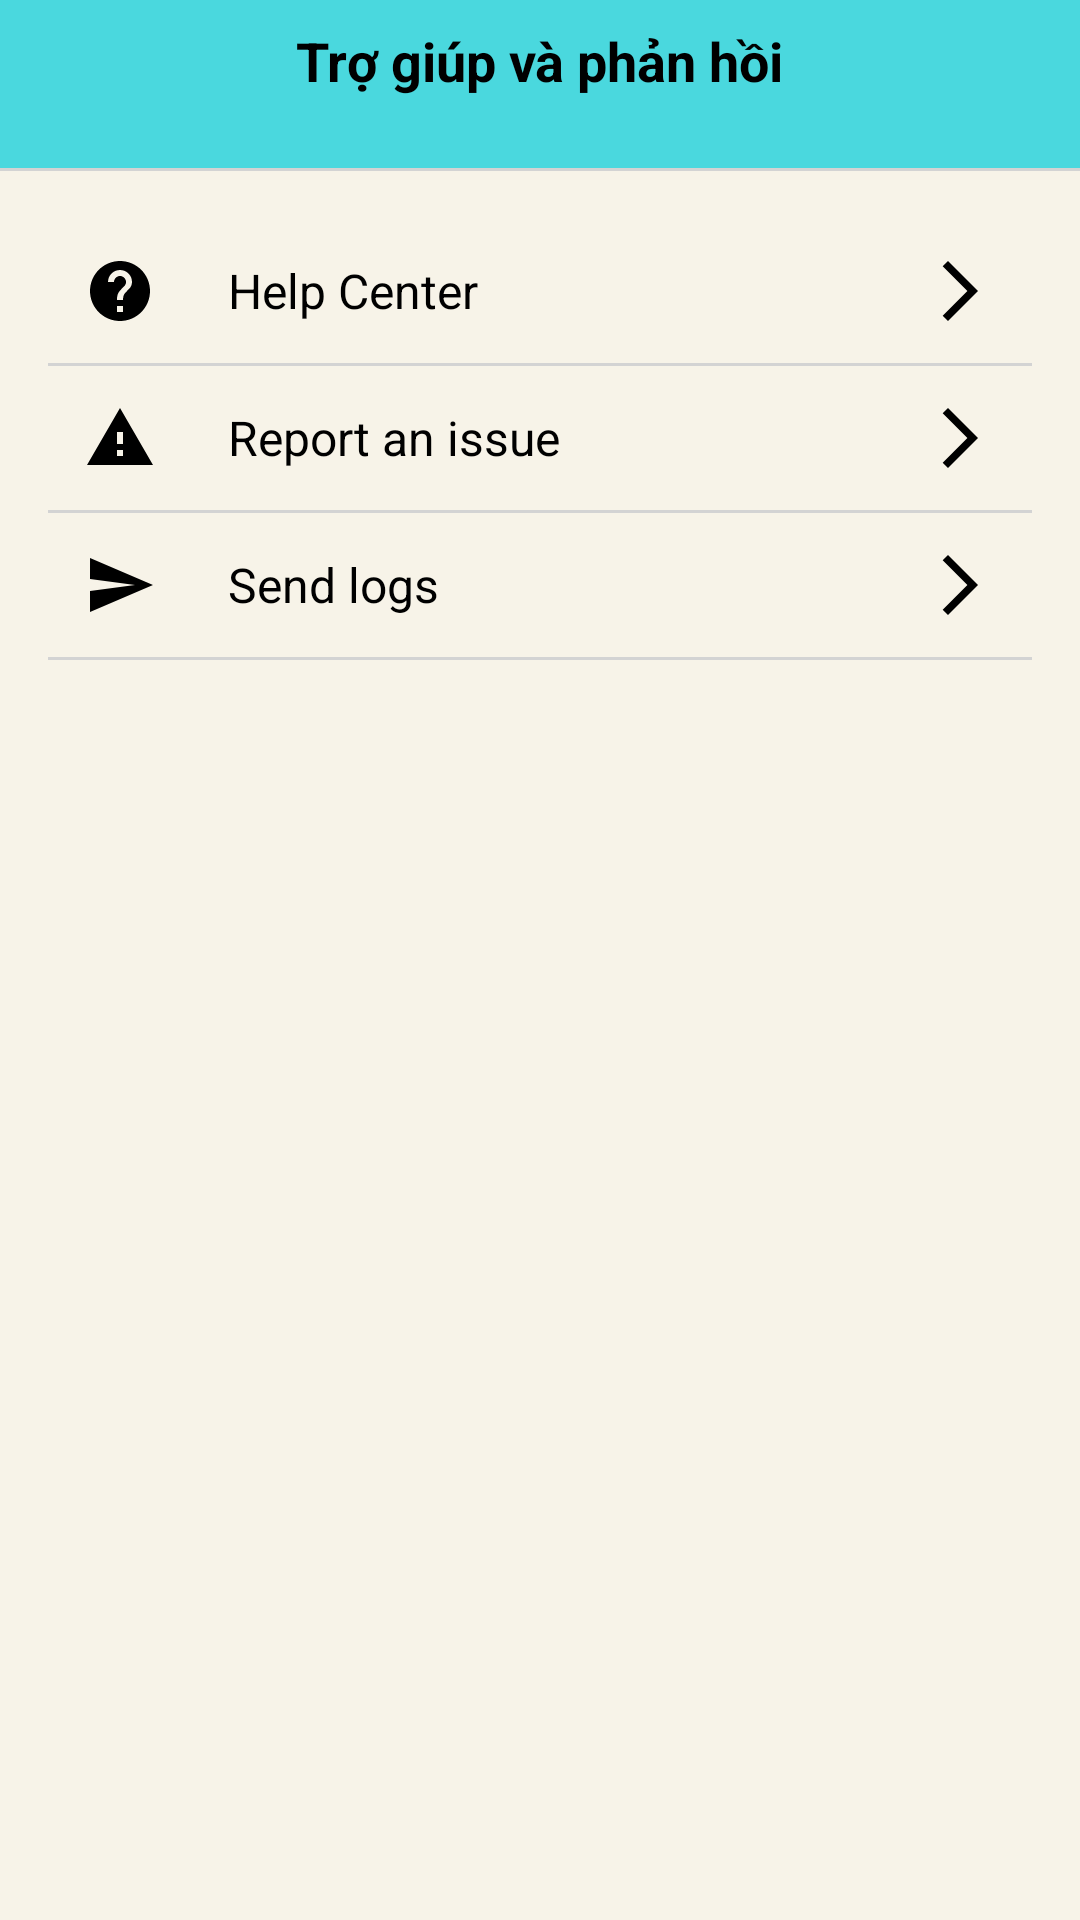

Produce the Android XML layout that renders to this screen, including the resource entries it uses.
<!-- AndroidManifest.xml: application theme Theme.Nhom18 -->
<!-- res/layout/trogiupphanhoi.xml -->
<?xml version="1.0" encoding="utf-8"?>

<LinearLayout xmlns:android="http://schemas.android.com/apk/res/android"
    android:layout_width="match_parent"
    android:layout_height="match_parent"
    android:orientation="vertical"
    android:background="#F7F3E8">

    

    
    <RelativeLayout
        android:layout_width="match_parent"
        android:layout_height="56dp"
        android:background="#4AD8DE"
        android:padding="8dp">

        <ImageView
            android:id="@+id/backButton"
            android:layout_width="24dp"
            android:layout_height="24dp"
            android:layout_alignParentStart="true"
            android:contentDescription="Back button"
            android:src="@drawable/ic_back_arrow" />

        <TextView
            android:id="@+id/titleText"
            android:layout_width="wrap_content"
            android:layout_height="wrap_content"
            android:layout_centerHorizontal="true"
            android:text="Trợ giúp và phản hồi"
            android:textColor="#000000"
            android:textSize="18sp"
            android:textStyle="bold" />
    </RelativeLayout>

    <View
        android:layout_width="match_parent"
        android:layout_height="1dp"
        android:background="#d3d3d3" />

    <LinearLayout
        android:layout_width="match_parent"
        android:layout_height="wrap_content"
        android:orientation="vertical"
        android:padding="16dp">


        
        <LinearLayout
            android:id="@+id/helpCenter"
            android:layout_width="match_parent"
            android:layout_height="wrap_content"
            android:background="?android:attr/selectableItemBackground"
            android:gravity="center_vertical"
            android:orientation="horizontal"
            android:padding="12dp">

            <ImageView
                android:layout_width="24dp"
                android:layout_height="24dp"
                android:contentDescription="Help Center Icon"
                android:src="@drawable/ic_help_center" />

            <TextView
                android:layout_width="0dp"
                android:layout_height="wrap_content"
                android:layout_weight="1"
                android:text="      Help Center"
                android:textColor="#000000"
                android:textSize="16sp" />

            <ImageView
                android:layout_width="24dp"
                android:layout_height="24dp"
                android:contentDescription="Send Logs Icon"
                android:src="@drawable/ic_next_arrow" />
        </LinearLayout>

        <View
            android:layout_width="match_parent"
            android:layout_height="1dp"
            android:background="#d3d3d3" />

        
        <LinearLayout
            android:id="@+id/reportIssue"
            android:layout_width="match_parent"
            android:layout_height="wrap_content"
            android:background="?android:attr/selectableItemBackground"
            android:gravity="center_vertical"
            android:orientation="horizontal"
            android:padding="12dp">

            <ImageView
                android:layout_width="24dp"
                android:layout_height="24dp"
                android:contentDescription="Report Issue Icon"
                android:src="@drawable/ic_report_issue" />

            <TextView
                android:layout_width="0dp"
                android:layout_height="wrap_content"
                android:layout_weight="1"
                android:text="      Report an issue"
                android:textColor="#000000"
                android:textSize="16sp" />

            <ImageView
                android:layout_width="24dp"
                android:layout_height="24dp"
                android:contentDescription="Send Logs Icon"
                android:src="@drawable/ic_next_arrow" />
        </LinearLayout>

        <View
            android:layout_width="match_parent"
            android:layout_height="1dp"
            android:background="#d3d3d3" />

        
        <LinearLayout
            android:id="@+id/sendLogs"
            android:layout_width="match_parent"
            android:layout_height="wrap_content"
            android:background="?android:attr/selectableItemBackground"
            android:gravity="center_vertical"
            android:orientation="horizontal"
            android:padding="12dp">

            <ImageView
                android:layout_width="24dp"
                android:layout_height="24dp"
                android:contentDescription="Send Logs Icon"
                android:src="@drawable/ic_send_logs" />

            <TextView
                android:layout_width="0dp"
                android:layout_height="wrap_content"
                android:layout_weight="1"
                android:text="      Send logs"
                android:textColor="#000000"
                android:textSize="16sp" />

            <ImageView
                android:layout_width="24dp"
                android:layout_height="24dp"
                android:contentDescription="Send Logs Icon"
                android:src="@drawable/ic_next_arrow" />
        </LinearLayout>
        <View
            android:layout_width="match_parent"
            android:layout_height="1dp"
            android:background="#d3d3d3" />

    </LinearLayout>
</LinearLayout>
<!-- resources referenced by this layout -->
<resources>
  <!-- drawable ic_help_center (drawable) -->
  <vector xmlns:android="http://schemas.android.com/apk/res/android" android:autoMirrored="true" android:height="24dp" android:tint="#000000" android:viewportHeight="24" android:viewportWidth="24" android:width="24dp">
  
      <path android:fillColor="@android:color/white" android:pathData="M12,2C6.48,2 2,6.48 2,12s4.48,10 10,10 10,-4.48 10,-10S17.52,2 12,2zM13,19h-2v-2h2v2zM15.07,11.25l-0.9,0.92C13.45,12.9 13,13.5 13,15h-2v-0.5c0,-1.1 0.45,-2.1 1.17,-2.83l1.24,-1.26c0.37,-0.36 0.59,-0.86 0.59,-1.41 0,-1.1 -0.9,-2 -2,-2s-2,0.9 -2,2L8,9c0,-2.21 1.79,-4 4,-4s4,1.79 4,4c0,0.88 -0.36,1.68 -0.93,2.25z"/>
  
  </vector>
  <!-- drawable ic_next_arrow (drawable) -->
  <vector xmlns:android="http://schemas.android.com/apk/res/android" android:autoMirrored="true" android:height="24dp" android:tint="#000000" android:viewportHeight="24" android:viewportWidth="24" android:width="24dp">
  
      <path android:fillColor="@android:color/white" android:pathData="M6.23,20.23l1.77,1.77l10,-10l-10,-10l-1.77,1.77l8.23,8.23z"/>
  
  </vector>
  <!-- drawable ic_report_issue (drawable) -->
  <vector xmlns:android="http://schemas.android.com/apk/res/android" android:height="24dp" android:tint="#000000" android:viewportHeight="24" android:viewportWidth="24" android:width="24dp">
  
      <path android:fillColor="@android:color/white" android:pathData="M1,21h22L12,2 1,21zM13,18h-2v-2h2v2zM13,14h-2v-4h2v4z"/>
  
  </vector>
  <!-- drawable ic_send_logs (drawable) -->
  <vector xmlns:android="http://schemas.android.com/apk/res/android" android:autoMirrored="true" android:height="24dp" android:tint="#000000" android:viewportHeight="24" android:viewportWidth="24" android:width="24dp">
  
      <path android:fillColor="@android:color/white" android:pathData="M2.01,21L23,12 2.01,3 2,10l15,2 -15,2z"/>
  
  </vector>
  <style name="Theme.Nhom18" parent="Base.Theme.Nhom18" />
  <style name="Base.Theme.Nhom18" parent="Theme.Material3.DayNight.NoActionBar">
          
          
      </style>
</resources>
